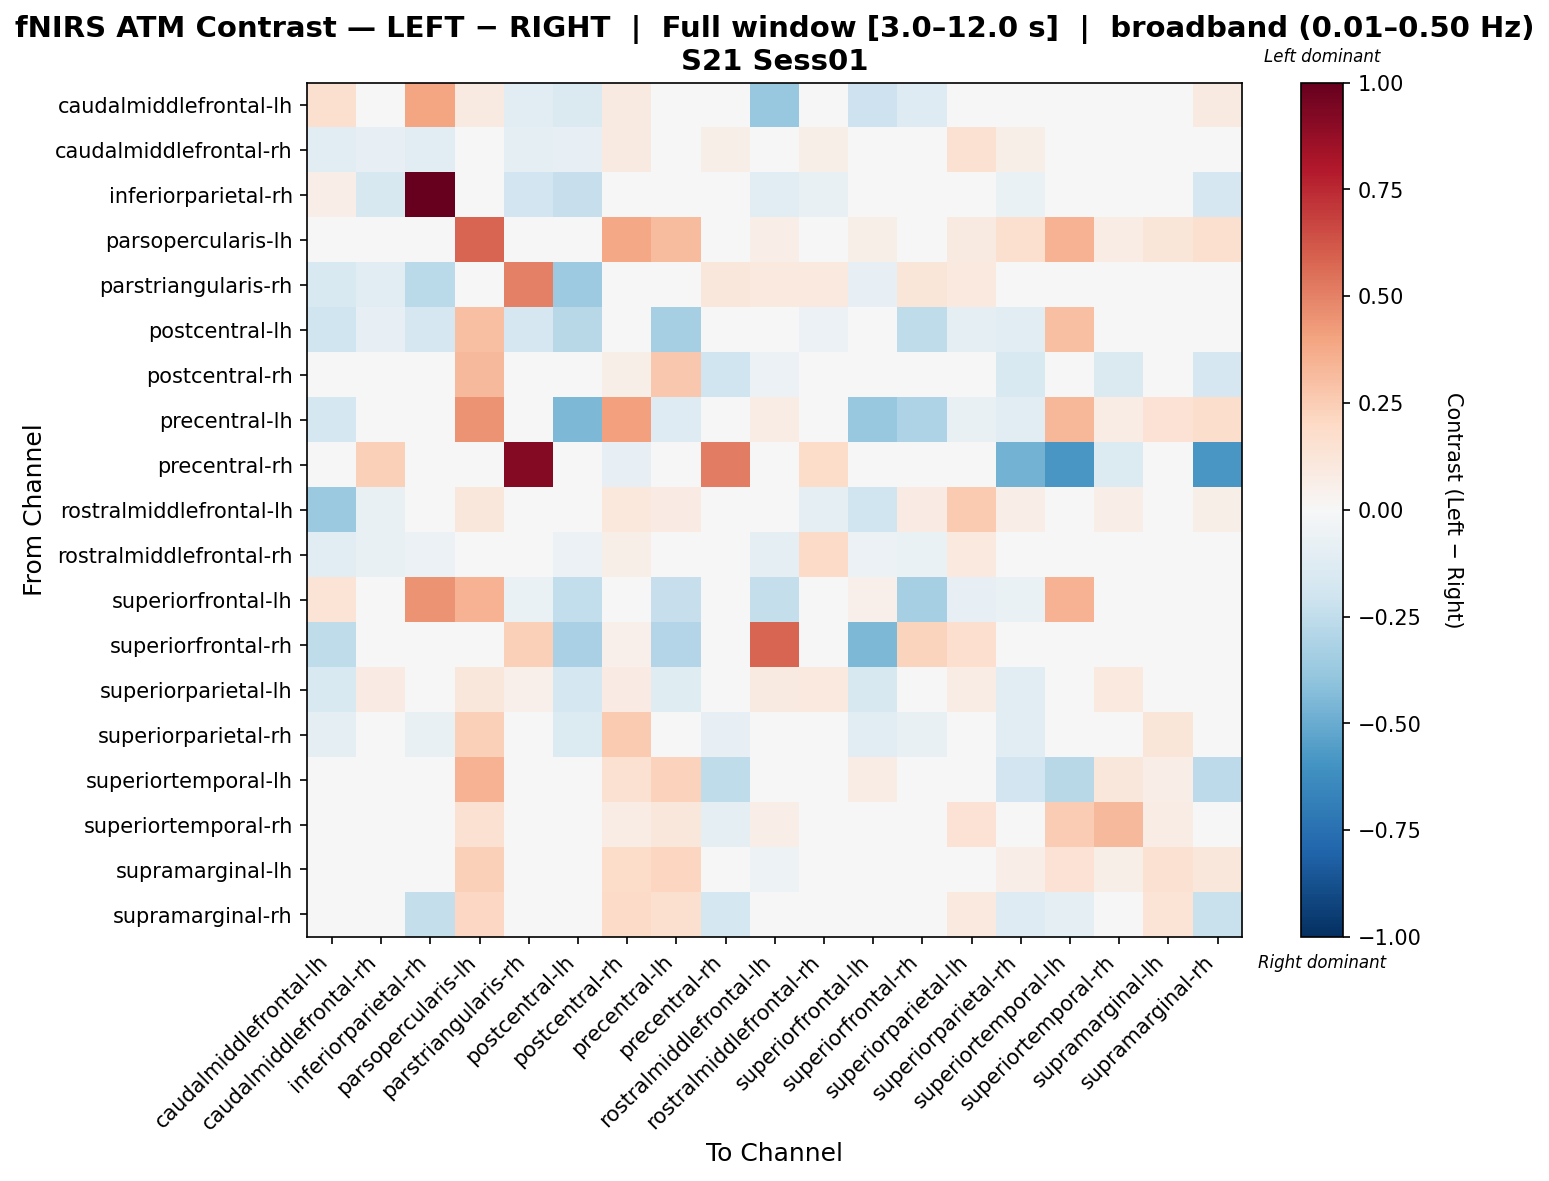

The file beside this chart, header and first rows:
, caudalmiddlefrontal-lh, caudalmiddlefrontal-rh, inferiorparietal-rh, parsopercularis-lh, parstriangularis-rh, postcentral-lh, postcentral-rh, precentral-lh, precentral-rh, rostralmiddlefrontal-lh, rostralmiddlefrontal-rh, superiorfrontal-lh, superiorfrontal-rh, superiorparietal-lh, superiorparietal-rh, superiortemporal-lh, superiortemporal-rh, supramarginal-lh, supramarginal-rh
caudalmiddlefrontal-lh, 0.1615, 0.005846, 0.3931, 0.08794, -0.1051, -0.1427, 0.08794, -0.005524, 0.0, -0.3765, 0.01898, -0.2089, -0.1259, 0.02883, 0.03388, 0.0, 0.02931, 0.02931, 0.08794
caudalmiddlefrontal-rh, -0.1024, -0.08197, -0.1114, 0.04578, -0.1005, -0.08352, 0.09156, 0.03434, 0.05723, -0.01516, 0.06156, -0.04176, -0.02382, 0.1488, 0.05723, 0.0, 0.01145, 0.01145, 0.04114
inferiorparietal-rh, 0.06988, -0.1581, 1.0, 0.0, -0.1903, -0.234, 0.0, -0.01265, 0.0, -0.1027, -0.0759, -0.02181, -0.03795, 0.0, -0.06325, -0.006325, 0.0, 0.0, -0.1668
parsopercularis-lh, 0.005834, 0.01458, 0.0, 0.5801, 0.0, 0.01167, 0.3844, 0.3125, 0.0, 0.0684, 0.01458, 0.05542, 0.01167, 0.08896, 0.159, 0.3481, 0.07102, 0.1206, 0.1566
parstriangularis-rh, -0.1491, -0.1112, -0.2706, 0.0, 0.5049, -0.3659, 0.0, -0.03261, 0.1106, 0.09625, 0.1015, -0.07919, 0.1235, 0.09973, -0.02795, 0.0, 0.0, 0.0, 0.0
postcentral-lh, -0.2009, -0.08339, -0.1706, 0.3004, -0.1706, -0.2786, 0.0, -0.3309, 0.0, 0.0, -0.05886, -0.04522, -0.2533, -0.0932, -0.117, 0.3004, 0.0, 0.0, 0.0
postcentral-rh, 0.006714, 0.03021, 0.0, 0.3278, 0.0, 0.0, 0.06024, 0.2699, -0.2003, -0.05563, 0.03021, 0.0, 0.01343, 0.009392, -0.1499, -0.04619, -0.1427, 0.01325, -0.1664
precentral-lh, -0.1771, 0.01377, -0.01335, 0.4473, -0.03338, -0.4525, 0.4066, -0.1299, 0.0, 0.07386, 0.01377, -0.3778, -0.3116, -0.07583, -0.1026, 0.3287, 0.07418, 0.143, 0.1729
precentral-rh, 0.0, 0.2404, 0.0, 0.0, 0.9214, 0.0, -0.08194, 0.0, 0.5111, 0.0, 0.1803, 0.0, 0.0, 0.0, -0.472, -0.5813, -0.1366, 0.0, -0.5813
rostralmiddlefrontal-lh, -0.3695, -0.07089, -0.04389, 0.1125, -0.02466, 0.0, 0.1062, 0.08155, 0.0, -0.03065, -0.08986, -0.2019, 0.07832, 0.2637, 0.06998, -0.01036, 0.06498, 0.002815, 0.06169
rostralmiddlefrontal-rh, -0.1032, -0.07513, -0.06149, 0.02828, 0.02318, -0.06149, 0.05655, 0.02121, 0.02828, -0.09996, 0.1953, -0.06149, -0.06675, 0.09897, 0.03535, 0.0, 0.007069, 0.007069, 0.02828
superiorfrontal-lh, 0.1334, -0.03261, 0.4489, 0.3489, -0.06987, -0.247, 0.0, -0.2301, 0.0, -0.2363, -0.04192, 0.05158, -0.3296, -0.07919, -0.06507, 0.3489, 0.0, 0.0, 0.0
superiorfrontal-rh, -0.253, -0.004283, -0.02973, 0.04074, 0.242, -0.3233, 0.05092, -0.2927, 0.0, 0.5844, -0.01278, -0.4466, 0.2197, 0.1663, -0.002904, 0.0, 0.01018, 0.01018, 0.04074
superiorparietal-lh, -0.1526, 0.07924, 0.0, 0.1167, 0.05437, -0.1741, 0.08337, -0.124, 0.0, 0.09039, 0.09905, -0.1575, 0.002687, 0.07657, -0.1122, 0.02831, 0.09693, -0.02122, 0.0138
superiorparietal-rh, -0.09194, 0.03323, -0.07669, 0.2364, -0.02879, -0.1386, 0.2613, -0.001029, -0.0833, 0.01498, 0.03323, -0.1053, -0.0712, 0.006131, -0.1052, -0.004292, 0.01763, 0.1173, -0.01389
superiortemporal-lh, 0.0, 0.0, -0.01717, 0.3474, 0.0, 0.01488, 0.1538, 0.2292, -0.2524, -0.02543, 0.0, 0.07069, 0.0, 0.02647, -0.1898, -0.275, 0.1101, 0.06874, -0.2614
superiortemporal-rh, 0.02003, 0.02003, 0.0, 0.1499, 0.0, 0.0, 0.07475, 0.1128, -0.0981, 0.06981, 0.02003, 0.0, 0.02003, 0.1412, 0.0001475, 0.2538, 0.3231, 0.07401, 0.02018
supramarginal-lh, 0.01335, 0.01335, 0.0, 0.2344, 0.0, 0.0, 0.1857, 0.2186, 0.0, -0.05321, 0.01335, 0.0, 0.01335, 0.03866, 0.06294, 0.1411, 0.05939, 0.1511, 0.1097
supramarginal-rh, 0.01172, -0.006742, -0.2406, 0.2091, 0.0, 0.0, 0.1931, 0.1613, -0.172, 0.002179, 0.02931, 0.0, 0.02345, 0.09548, -0.1308, -0.08835, -0.003688, 0.1382, -0.2218
